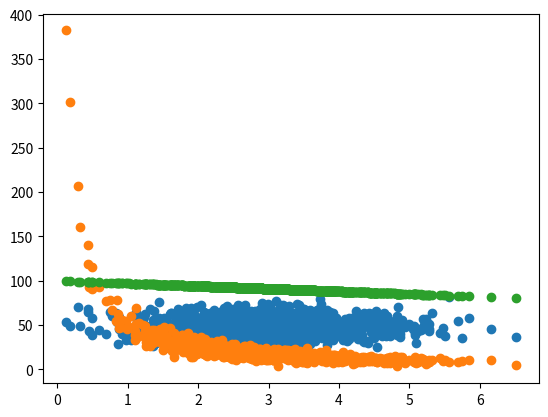

Write the Python code that produced this figure.
# -*- coding: utf-8 -*-
"""
Created on Sun Apr 11 10:55:12 2021

[redacted]
"""

import numpy as np
from pylab import *
import matplotlib.pyplot as plt

def de_mean(x):
    xmean = mean(x)
    return [xi - xmean for xi in x]

def covariance(x,y):
    n = len(x)
    return dot(de_mean(x), de_mean(y)) / (n - 1)

def correlation(x, y):
    stddev_x = x.std()
    stddev_y = y.std()
    return covariance(x, y) / (stddev_x * stddev_y)

# pageSpeed and purchaseAmount, random, indep of each other
# except very small covar, so no correl
    
page_speed = np.random.normal(3, 1, 1000)
purchase_amount = np.random.normal(50, 10, 1000)

scatter(page_speed, purchase_amount)
plt.show()
print('covariance : ' + str(covariance(page_speed, purchase_amount)))
print('correlation : ' + str(correlation(page_speed, purchase_amount)))
# using numpy
print(np.corrcoef(page_speed, purchase_amount))

# pageSpeed and purchaseAmount, dependent of each other
# except some correl
purchase_amount =  np.random.normal(50, 10, 1000) / page_speed
scatter(page_speed, purchase_amount)
plt.show()
print('covariance : ' + str(covariance(page_speed, purchase_amount)))
print('correlation : ' + str(correlation(page_speed, purchase_amount)))
# using numpy
print(np.corrcoef(page_speed, purchase_amount))

# High covar and correl due to linear dependency
purchase_amount =  100 - page_speed * 3
scatter(page_speed, purchase_amount)
plt.show()
print('covariance : ' + str(covariance(page_speed, purchase_amount)))
print('correlation : ' + str(correlation(page_speed, purchase_amount)))
# using numpy
print(np.corrcoef(page_speed, purchase_amount))

